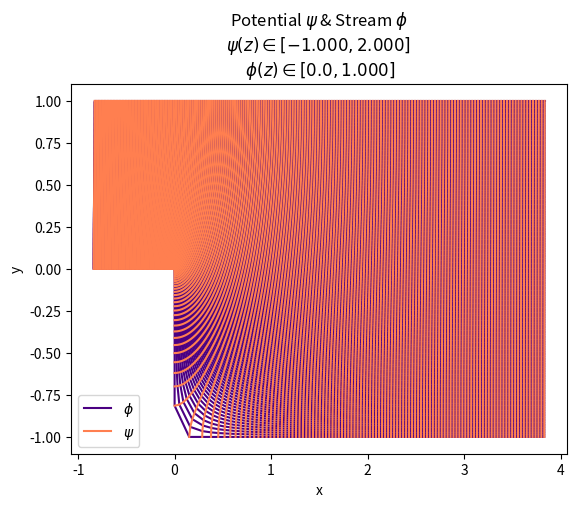

Reproduce this figure in Python.
#!/usr/bin/env python3
# -*- coding: utf-8 -*-
"""
Created on Thu Nov 30 11:05:44 2023

@author: sarahdennis
"""

import numpy as np
import cmath
from matplotlib import pyplot as pp

 
#------------------------------------------------------------------------------
# Pentagon BFS
#------------------------------------------------------------------------------
# -  M ----------- L -
# h1 |             | |
# -  N ---- P      | h2
#           |      | |
#           R ---- S -     
#    |--l1--|--l2--|  

# flow:  <--U-- (U>0)
U= 1/2

l1 = 1
l2 = 4

h1 = 1
h2 = 2

#-----------------------------------------------------------   
# # Schwarz-Christoffel Mapping z = f(w) where w = psi + i phi
#------------------------------------------------------------------------------       

a = (h2/h1)**2
b1 = h2/np.pi 
b2 = h1/np.pi
K = np.pi/(U*h2)
S = (U*h2)/np.pi
def f(w):
    eKw = np.exp(K*w.real)
    sinKw = cmath.sin(K*w.imag)
    cosKw = cmath.cos(K*w.imag)

    u1 = ( 2 * eKw   * cosKw - a-1)/(a-1)
    v1 = ( 2 * eKw   * sinKw      )/(a-1)
    u2 = (-2 * a/eKw * cosKw + a+1)/(a-1)
    v2 = ( 2 * a/eKw * sinKw      )/(a-1)
    
    alph1 = cmath.sqrt((1+u1)**2 + v1**2)
    beta1 = cmath.sqrt((1-u1)**2 + v1**2)
    alph2 = cmath.sqrt((1+u2)**2 + v2**2)
    beta2 = cmath.sqrt((1-u2)**2 + v2**2)

    acosh1_real = cmath.acosh((alph1 + beta1)/2)
    acosh1_imag = cmath.acosh((alph1 - beta1)/2) 
    acosh2_real = cmath.acosh((alph2 + beta2)/2)
    acosh2_imag = cmath.acosh((alph2 - beta2)/2)

    f_real = b1 * acosh1_real - b2 * acosh2_real
    f_imag = b1 * acosh1_imag - b2 * acosh2_imag - complex(0,(h2-h1))
    return f_real + f_imag

#------------------------------------------------------------------------------\
#sample w from psi-phi grid    
N_psi = 200
N_phi = 200


# psi_min = 0.441271 
# psi_max = 0.4412715
# phi_min = 0 
# phi_max = 0.0000005

psi_min = -1
psi_max = 2
phi_min = 0
phi_max = 1

psis = np.linspace(psi_min, psi_max, N_psi)
phis = np.linspace(phi_min, phi_max, N_phi)

#------------------------------------------------------------------------------
f_zs = np.zeros((N_psi, N_phi), complex)
for i in range(N_psi):
    for j in range(N_phi):

        w = complex(psis[i], phis[j])
        f_zs[i, j] = f(w)
        
#f_zs[i,:] = {z : psi(z) = psi[i]}
#f_zs[:,j] = {z : phi(z) = phi[j]}
# ------------------------------------------------------------------------------

print("Complete: starting plot")

#------------------------------------------------------------------------------
# Plotting
#------------------------------------------------------------------------------
title = "Potential $\psi$ & Stream $\phi$ "
subtitle = "$\psi(z) \in [%.3f, %.3f]$ \n $\phi(z) \in [%.1f, %.3f]$"%(psi_min, psi_max, phi_min, phi_max)
ax =["x","y"]
pp.figure()
pp.xlabel(ax[0])
pp.ylabel(ax[1])

pp.title(title + '\n' + subtitle)

for j in range(N_phi):
    phi_contr, = pp.plot(f_zs[:,j].real, f_zs[:,j].imag, color="indigo")
    
for i in range(N_psi):
    psi_contr, = pp.plot(f_zs[i].real, f_zs[i].imag, color="coral")

pp.legend( [phi_contr, psi_contr], ["$\phi$", "$\psi$"])

pp.show()














